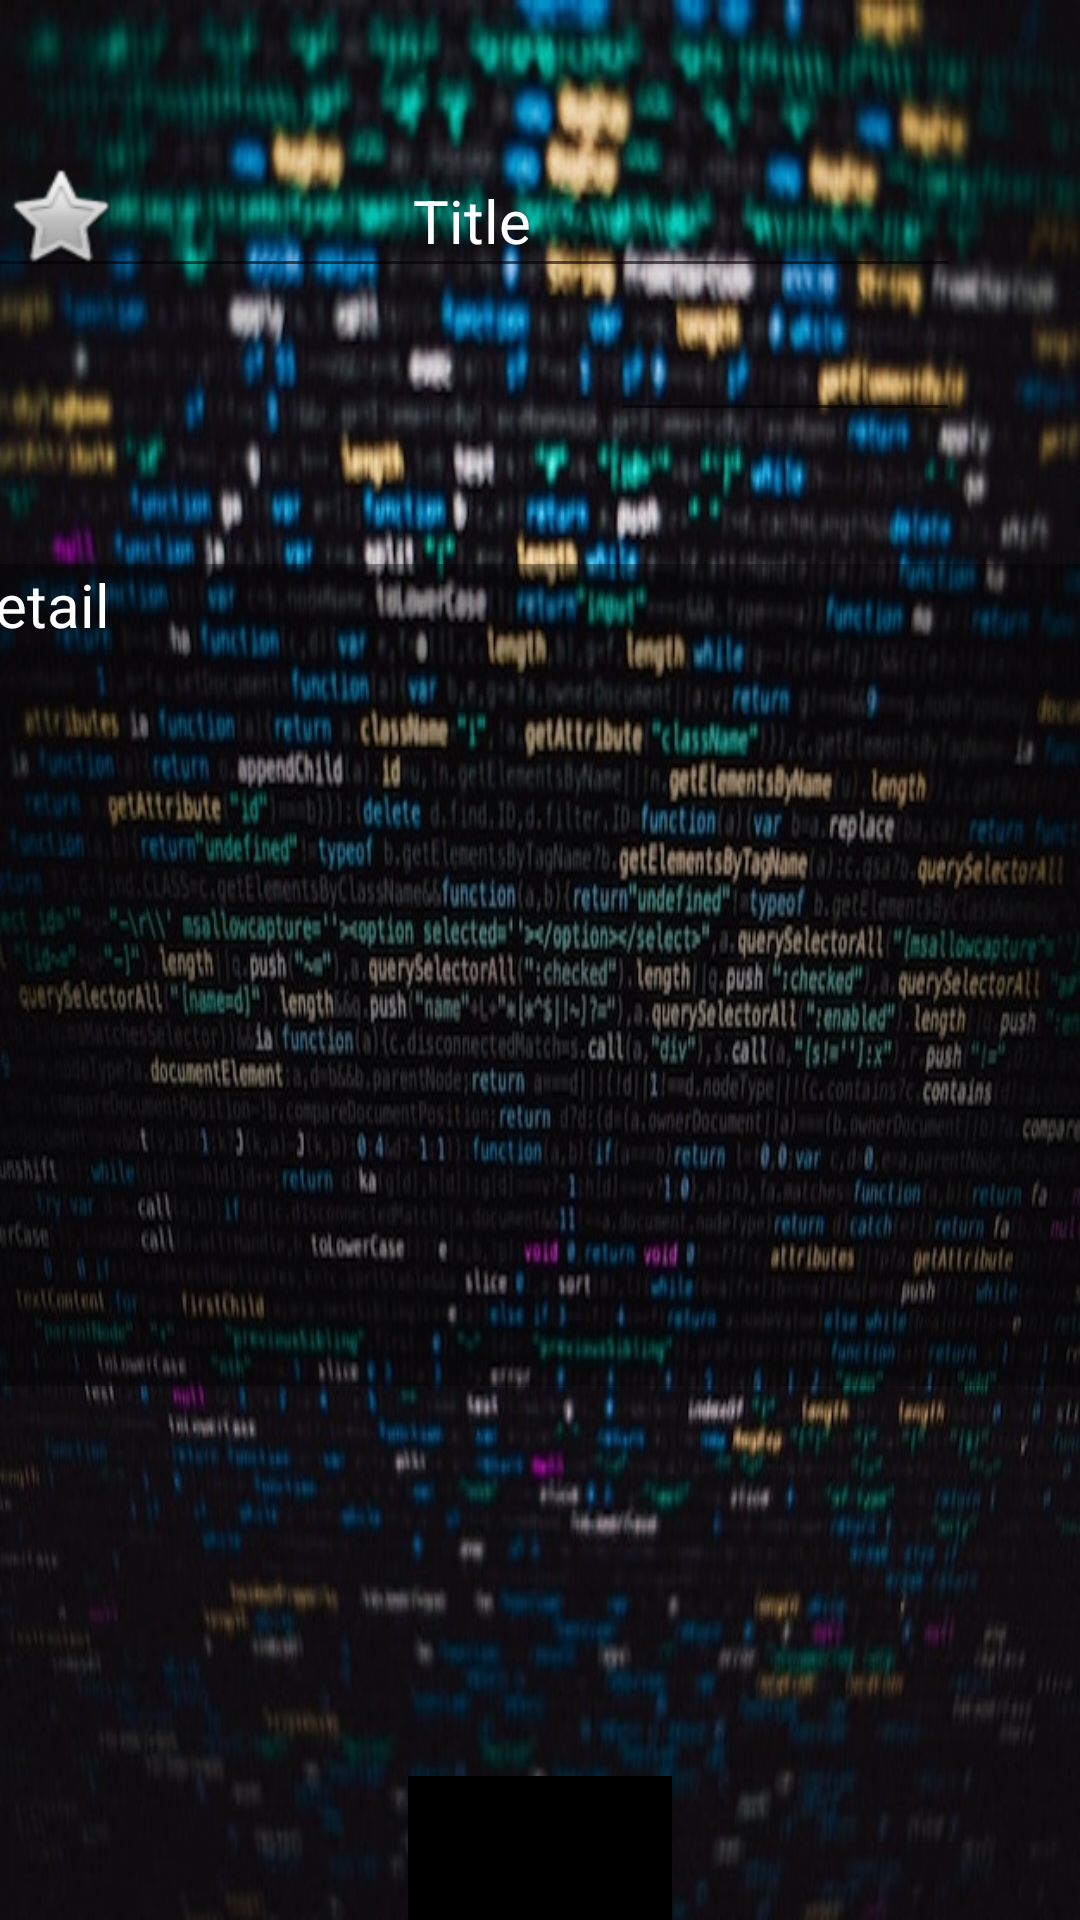

Produce the Android XML layout that renders to this screen, including the resource entries it uses.
<!-- AndroidManifest.xml: application theme Theme.ToDoList -->
<!-- res/layout/activity_insert.xml -->
<?xml version="1.0" encoding="utf-8"?>
<androidx.constraintlayout.widget.ConstraintLayout xmlns:android="http://schemas.android.com/apk/res/android"
    xmlns:app="http://schemas.android.com/apk/res-auto"
    xmlns:tools="http://schemas.android.com/tools"
    android:layout_width="match_parent"
    android:layout_height="match_parent"
    android:background="@drawable/dev"
    android:backgroundTintMode="multiply"
    tools:context=".EditToDo">

    <EditText
        android:id="@+id/editText_title"
        android:layout_width="326dp"
        android:layout_height="48dp"
        android:layout_marginTop="48dp"
        android:backgroundTint="@color/material_on_surface_emphasis_medium"
        android:backgroundTintMode="src_in"
        android:gravity="center"
        android:maxLines="1"
        android:text="@string/edit_to_do_toDoDSubject"
        android:textColor="@color/white"
        android:textSize="@dimen/edit_to_do_subSize"
        android:visibility="visible"
        app:layout_constraintEnd_toStartOf="@+id/guideline2"
        app:layout_constraintHorizontal_bias="1.0"
        app:layout_constraintStart_toEndOf="@+id/imageView_star"
        app:layout_constraintTop_toTopOf="parent" />

    <ImageView
        android:id="@+id/imageView_star_off"
        android:layout_width="40dp"
        android:layout_height="40dp"
        app:layout_constraintBottom_toBottomOf="@+id/editText_title"
        app:layout_constraintStart_toStartOf="parent"
        app:layout_constraintTop_toTopOf="@+id/editText_title"
        app:srcCompat="@android:drawable/btn_star_big_off" />

    <ImageView
        android:id="@+id/imageView_star"
        android:layout_width="40dp"
        android:layout_height="40dp"
        android:visibility="invisible"
        app:layout_constraintBottom_toBottomOf="@+id/editText_title"
        app:layout_constraintStart_toStartOf="parent"
        app:layout_constraintTop_toTopOf="@+id/editText_title"
        app:srcCompat="@android:drawable/btn_star_big_on" />

    <EditText
        android:id="@+id/editText_date"
        android:layout_width="wrap_content"
        android:layout_height="wrap_content"
        android:clickable="false"
        android:ems="10"
        android:inputType="date"
        android:minHeight="48dp"
        android:textSize="10sp"
        android:visibility="visible"
        app:layout_constraintEnd_toStartOf="@+id/guideline2"
        app:layout_constraintTop_toBottomOf="@+id/editText_title" />

    <EditText
        android:id="@+id/editText_detail"
        android:layout_width="387dp"
        android:layout_height="274dp"
        android:layout_marginTop="44dp"
        android:background="#020000"
        android:backgroundTint="@color/material_on_background_disabled"
        android:backgroundTintMode="multiply"
        android:gravity="start|top"
        android:text="detail"
        android:textColor="@color/white"
        android:textSize="20sp"
        android:visibility="visible"
        app:layout_constraintEnd_toEndOf="parent"
        app:layout_constraintStart_toStartOf="parent"
        app:layout_constraintTop_toBottomOf="@+id/editText_date" />

    <androidx.constraintlayout.widget.Guideline
        android:id="@+id/guideline2"
        android:layout_width="wrap_content"
        android:layout_height="wrap_content"
        android:orientation="vertical"
        app:layout_constraintGuide_end="40dp" />

    <Button
        android:id="@+id/button_insert"
        android:layout_width="wrap_content"
        android:layout_height="wrap_content"
        android:background="@color/cardview_shadow_start_color"
        android:backgroundTint="@color/black"
        android:backgroundTintMode="src_over"
        android:shadowRadius="20"
        android:text="insert"
        android:visibility="visible"
        app:cornerRadius="25dp"
        app:layout_constraintBottom_toBottomOf="parent"
        app:layout_constraintEnd_toEndOf="parent"
        app:layout_constraintStart_toStartOf="parent" />

</androidx.constraintlayout.widget.ConstraintLayout>
<!-- resources referenced by this layout -->
<resources>
  <dimen name="edit_to_do_subSize">20sp</dimen>
  <!-- drawable dev: jpg bitmap (drawable, 100961 bytes) -->
  <string name="edit_to_do_toDoDSubject">Title</string>
  <style name="Theme.ToDoList" parent="Theme.MaterialComponents.DayNight.NoActionBar">
          
          <item name="colorPrimary">@color/black</item>
          <item name="colorPrimaryVariant">@color/black</item>
          <item name="colorOnPrimary">@color/white</item>
          
          <item name="colorSecondary">@color/teal_200</item>
          <item name="colorSecondaryVariant">@color/teal_700</item>
          <item name="colorOnSecondary">@color/black</item>
          
          <item name="android:statusBarColor" tools:targetApi="l">?attr/colorPrimaryVariant</item>
          
      </style>
  <!-- not gathered from this repository: default colours our renderer supplied (Android Studio template values) -->
  <color name="teal_200">#FF03DAC5</color>
  <color name="teal_700">#FF018786</color>
  <color name="black">#FF000000</color>
  <color name="white">#FFFFFFFF</color>
</resources>
